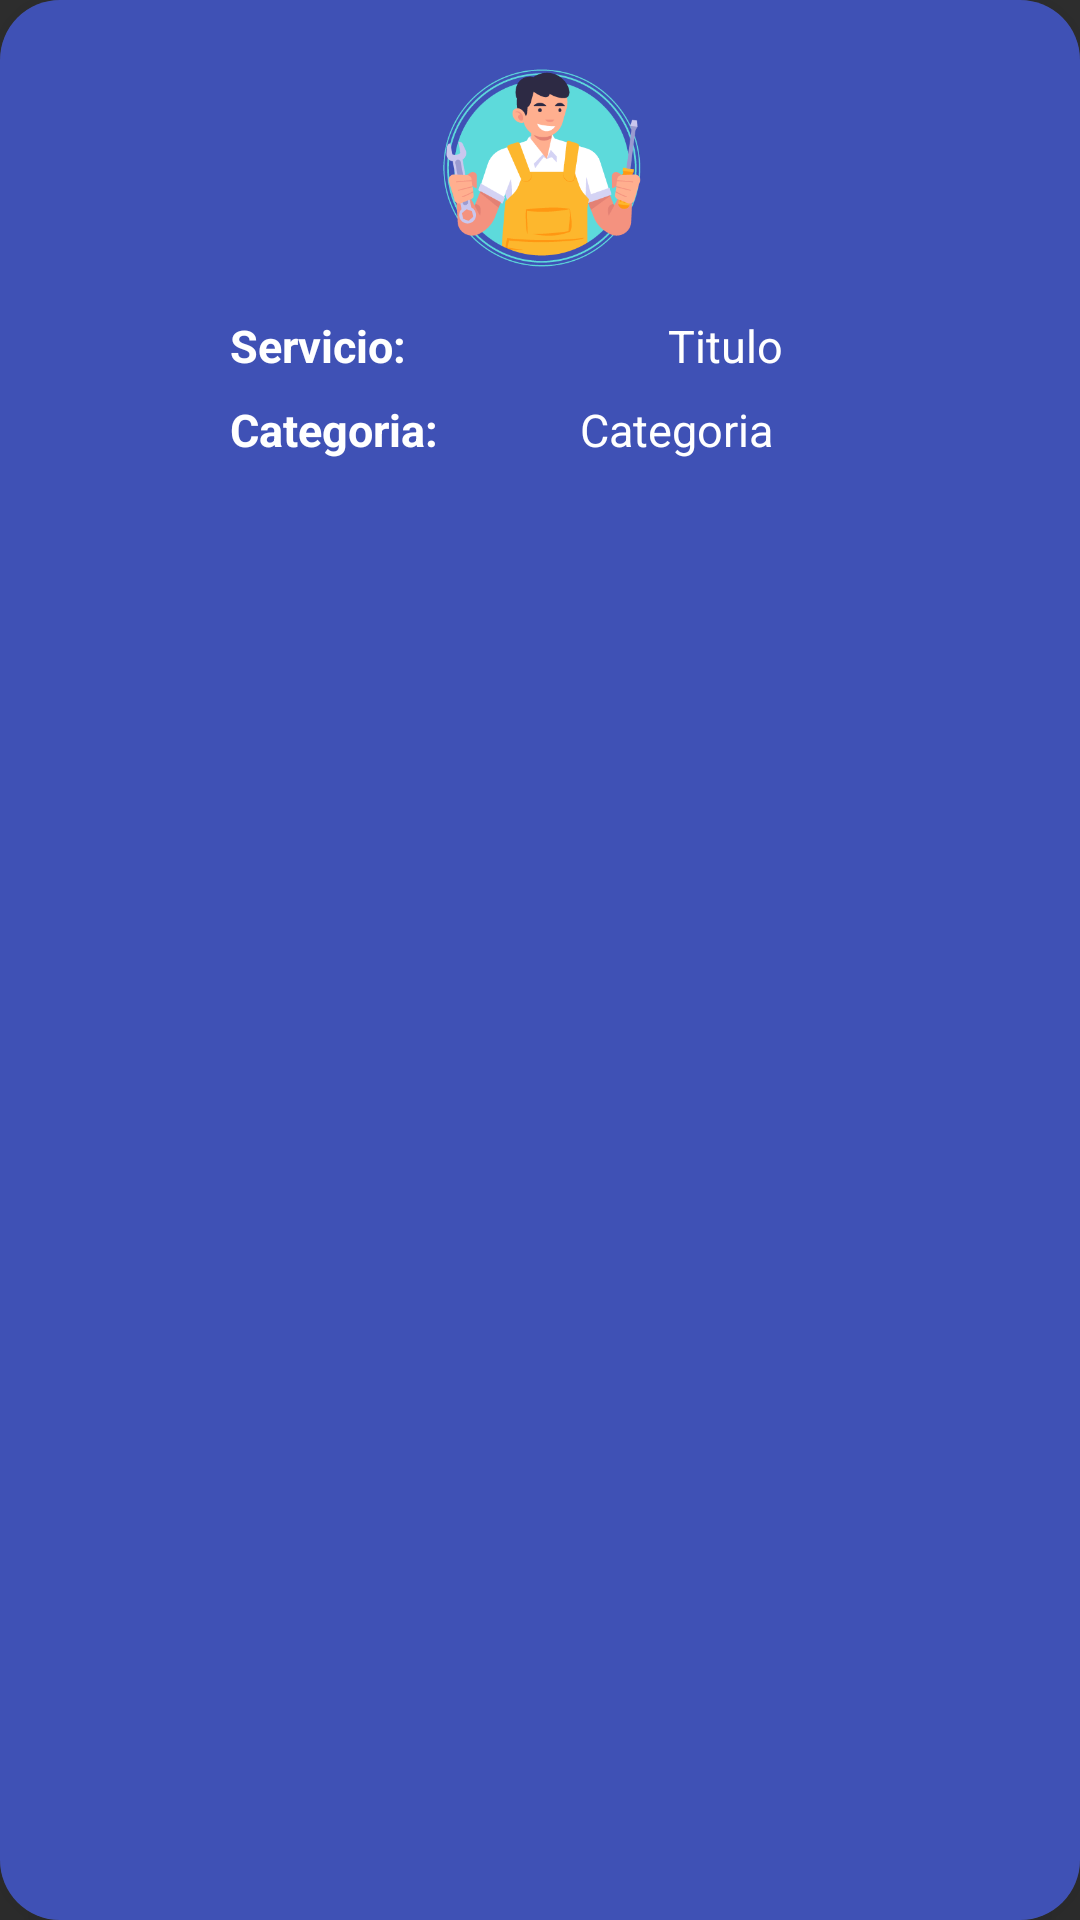

Android layout source for this screen:
<!-- AndroidManifest.xml: application theme Theme.Design.NoActionBar -->
<!-- res/layout/service_row2.xml -->
<?xml version="1.0" encoding="utf-8"?>
<androidx.cardview.widget.CardView xmlns:android="http://schemas.android.com/apk/res/android"
    xmlns:app="http://schemas.android.com/apk/res-auto"
    xmlns:tools="http://schemas.android.com/tools"
    android:id="@+id/vistaFila"
    android:layout_width="match_parent"
    android:layout_height="160dp"
    android:layout_marginLeft="15dp"
    android:layout_marginTop="25dp"
    android:layout_marginRight="15dp"
    app:cardCornerRadius="20dp"
    app:cardElevation="40dp">

    <androidx.constraintlayout.widget.ConstraintLayout
        android:layout_width="match_parent"
        android:layout_height="match_parent"
        android:background="#3F51B5">

        <TextView
            android:id="@+id/tv_titulo"
            android:layout_width="wrap_content"
            android:layout_height="wrap_content"
            android:layout_marginEnd="32dp"
            android:text="@string/Titulo"
            android:textColor="#FFFFFF"
            android:textSize="15sp"
            app:layout_constraintEnd_toEndOf="parent"
            app:layout_constraintHorizontal_bias="0.554"
            app:layout_constraintStart_toEndOf="@+id/textView6"
            app:layout_constraintTop_toBottomOf="@+id/imageView2" />

        <TextView
            android:id="@+id/tv_categoria"
            android:layout_width="wrap_content"
            android:layout_height="wrap_content"
            android:layout_marginTop="28dp"
            android:layout_marginEnd="32dp"
            android:text="Categoria"
            android:textColor="#FFFFFF"
            android:textSize="15sp"
            app:layout_constraintEnd_toEndOf="parent"
            app:layout_constraintHorizontal_bias="0.435"
            app:layout_constraintStart_toEndOf="@+id/textView6"
            app:layout_constraintTop_toBottomOf="@+id/imageView2" />

        <TextView
            android:id="@+id/textView6"
            android:layout_width="wrap_content"
            android:layout_height="wrap_content"
            android:text="Servicio: "
            android:textColor="#FFFFFF"
            android:textSize="15sp"
            android:textStyle="bold"
            app:layout_constraintEnd_toEndOf="parent"
            app:layout_constraintHorizontal_bias="0.258"
            app:layout_constraintStart_toStartOf="parent"
            app:layout_constraintTop_toBottomOf="@+id/imageView2" />

        <TextView
            android:id="@+id/textView10"
            android:layout_width="wrap_content"
            android:layout_height="wrap_content"
            android:layout_marginTop="28dp"
            android:text="Categoria: "
            android:textColor="#FFFFFF"
            android:textSize="15sp"
            android:textStyle="bold"
            app:layout_constraintEnd_toEndOf="parent"
            app:layout_constraintHorizontal_bias="0.267"
            app:layout_constraintStart_toStartOf="parent"
            app:layout_constraintTop_toBottomOf="@+id/imageView2" />

        <ImageView
            android:id="@+id/imageView2"
            android:layout_width="151dp"
            android:layout_height="105dp"
            app:layout_constraintEnd_toEndOf="parent"
            app:layout_constraintHorizontal_bias="0.502"
            app:layout_constraintStart_toStartOf="parent"
            app:layout_constraintTop_toTopOf="parent"
            app:srcCompat="@drawable/trabajador" />

        <ImageView
            android:id="@+id/imageView6"
            android:layout_width="wrap_content"
            android:layout_height="wrap_content"
            android:layout_marginTop="8dp"
            android:layout_marginEnd="8dp"
            app:layout_constraintEnd_toEndOf="parent"
            app:layout_constraintTop_toTopOf="parent"
            app:srcCompat="@drawable/ic_baseline_edit_24" />
    </androidx.constraintlayout.widget.ConstraintLayout>

</androidx.cardview.widget.CardView>
<!-- resources referenced by this layout -->
<resources>
  <!-- drawable trabajador: png bitmap (drawable, 27262 bytes) -->
  <string name="Titulo">Titulo</string>
</resources>
